Run: headless pygame with SDL's dummy video driver; simulated clock (each Clock.tick advances the game by its frame time, no real sleeping); random seed 0; keys injected as events and as key.get_pressed() state; mouse plan: one left click at the window centre at the start of phase 2, then a move to the lower-right quarter at the start of phase 3.
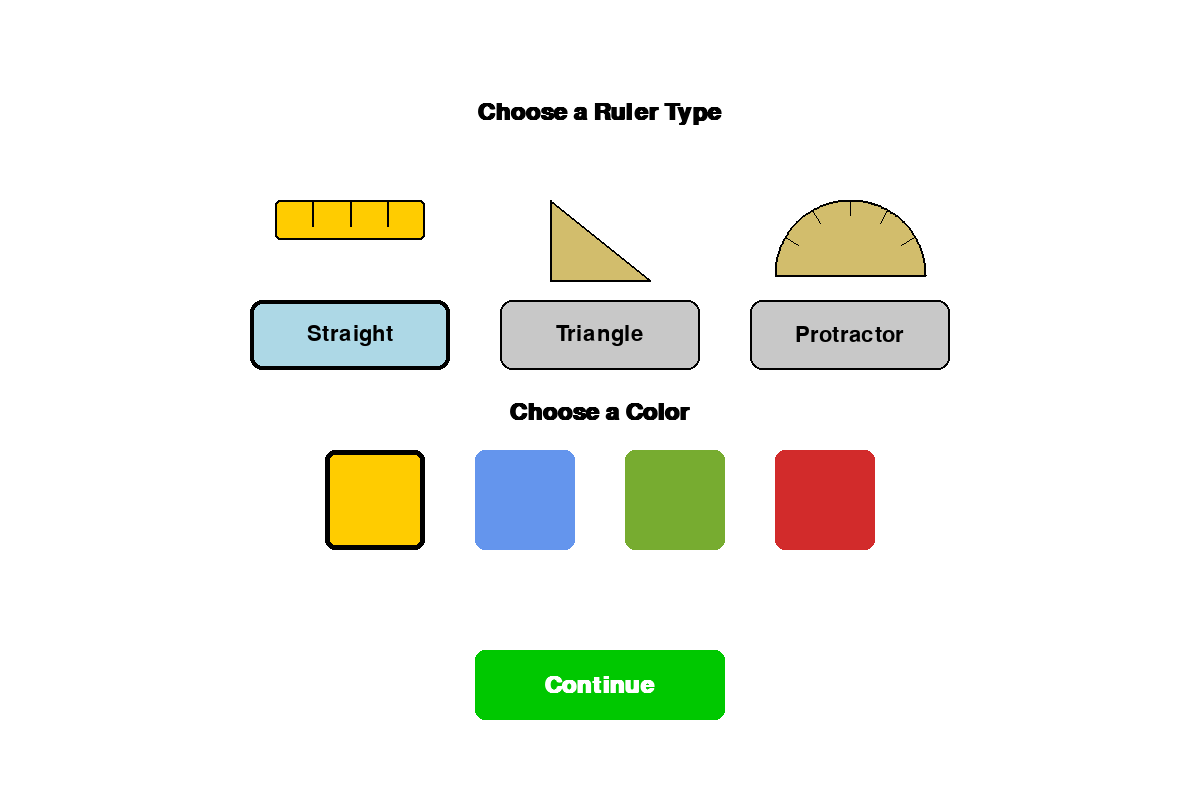
Frame 1 of 4 · flips 1–60 · no input
Frame 2 of 4 · flips 61–180 · clicked the window centre · tapped SPACE, RETURN · held RIGHT (→), D · screen unchanged from frame 1, image omitted
Frame 3 of 4 · flips 181–300 · moved the mouse to the lower-right quarter · held DOWN (↓), S · screen unchanged from frame 2, image omitted
Frame 4 of 4 · flips 301–420 · held LEFT (←), A, UP (↑), W · screen unchanged from frame 3, image omitted

The pygame program that drew these frames:

import pygame
import sys
import math

# --- Basic Setup ---
pygame.init()

# Window Dimensions
SCREEN_WIDTH, SCREEN_HEIGHT = 1200, 800
screen = pygame.display.set_mode((SCREEN_WIDTH, SCREEN_HEIGHT))
pygame.display.set_caption("Ruler Drawing Game")

# Colors
WHITE = (255, 255, 255)
BLACK = (0, 0, 0)
GRAY = (200, 200, 200)
DARK_GRAY = (100, 100, 100)  # <<< FIX: Re-added the missing color definition
LIGHT_BLUE = (173, 216, 230)
RED = (255, 100, 100)
GREEN = (0, 200, 0)

# Ruler Color Palette
RULER_COLORS = {
    "Yellow": (255, 204, 0),
    "Blue": (100, 149, 237),
    "Green": (119, 172, 48),
    "Red": (210, 43, 43),
}

def darken_color(color, factor=0.8):
    return tuple(max(0, int(c * factor)) for c in color)

def fade_color(color, amount=0.6):
    gray_value = 180
    r = int(color[0] * (1 - amount) + gray_value * amount)
    g = int(color[1] * (1 - amount) + gray_value * amount)
    b = int(color[2] * (1 - amount) + gray_value * amount)
    return (r, g, b)

# Fonts
FONT = pygame.font.SysFont("Calibri", 36, bold=True)
FONT_MEDIUM = pygame.font.SysFont("Calibri", 32)
FONT_SMALL = pygame.font.SysFont("Calibri", 28)
FONT_INSTRUCTION = pygame.font.SysFont("Calibri", 24)

# --- ICON DRAWING FUNCTIONS ---
def draw_straight_ruler_icon(surface, rect, color):
    pygame.draw.rect(surface, color, rect, border_radius=5)
    pygame.draw.rect(surface, BLACK, rect, 2, border_radius=5)
    for i in range(1, 4):
        x = rect.left + i * (rect.width / 4)
        pygame.draw.line(surface, BLACK, (x, rect.top), (x, rect.top + rect.height / 1.5), 2)

def draw_triangle_ruler_icon(surface, rect, color):
    points = [(rect.left, rect.bottom), (rect.right, rect.bottom), (rect.left, rect.top)]
    pygame.draw.polygon(surface, color, points)
    pygame.draw.polygon(surface, BLACK, points, 2)

def draw_protractor_icon(surface, rect, color):
    center_x = rect.centerx
    bottom_y = rect.bottom
    radius = rect.width / 2
    points = [(rect.left, bottom_y)]
    for i in range(181):
        angle = math.radians(i)
        x = center_x - radius * math.cos(angle)
        y = bottom_y - radius * math.sin(angle)
        points.append((x, y))
    points.append((rect.right, bottom_y))
    pygame.draw.polygon(surface, color, points)
    pygame.draw.polygon(surface, BLACK, points, 2)
    for i in [30, 60, 90, 120, 150]:
        angle = math.radians(i)
        start_x = center_x - radius * math.cos(angle)
        start_y = bottom_y - radius * math.sin(angle)
        end_x = center_x - (radius * 0.8) * math.cos(angle)
        end_y = bottom_y - (radius * 0.8) * math.sin(angle)
        pygame.draw.line(surface, BLACK, (start_x, start_y), (end_x, end_y), 1)

# --- Game Settings & State ---
MAX_L = 1000
MAX_H = 10
clock = pygame.time.Clock()

# --- Game State Variables ---
game_state = "SELECTION"
selected_ruler_type = "Straight"
selected_color_name = "Yellow"

input_text_L = "900"
input_text_h = "7"
active_box = None
error_message = ""

draw_queue = []
drawn_lines = []
last_draw_time = 0
DRAW_DELAY = 25

# --- UI RECT DEFINITIONS ---
type_buttons = {
    "Straight": pygame.Rect(250, 300, 200, 70),
    "Triangle": pygame.Rect(500, 300, 200, 70),
    "Protractor": pygame.Rect(750, 300, 200, 70),
}
icon_height = 80
icon_padding = 20
icon_rects = {
    "Straight": pygame.Rect(type_buttons["Straight"].centerx - 75, type_buttons["Straight"].y - icon_height - icon_padding, 150, 40),
    "Triangle": pygame.Rect(type_buttons["Triangle"].centerx - 50, type_buttons["Triangle"].y - icon_height - icon_padding, 100, icon_height),
    "Protractor": pygame.Rect(type_buttons["Protractor"].centerx - 75, type_buttons["Protractor"].y - icon_height - icon_padding, 150, 75),
}
icon_draw_functions = { "Straight": draw_straight_ruler_icon, "Triangle": draw_triangle_ruler_icon, "Protractor": draw_protractor_icon }
color_swatches = {name: pygame.Rect(325 + i*150, 450, 100, 100) for i, name in enumerate(RULER_COLORS)}
continue_button_rect = pygame.Rect(SCREEN_WIDTH/2 - 125, 650, 250, 70)

input_rect_L = pygame.Rect(SCREEN_WIDTH/2 - 100, 250, 200, 50)
input_rect_h = pygame.Rect(SCREEN_WIDTH/2 - 100, 320, 200, 50)
start_button_rect = pygame.Rect(SCREEN_WIDTH/2 - 100, 500, 200, 60)
back_button_rect = pygame.Rect(30, 30, 120, 50)
reset_button_rect = pygame.Rect(SCREEN_WIDTH - 200, 30, 170, 50)


# --- TICK GENERATION LOGIC (Unchanged) ---
def generate_straight_ruler_ticks(left, right, current_level, initial_h, base_y):
    if current_level <= 0: return
    center_x = (left + right) / 2
    if initial_h > 1:
        ratio = (current_level - 1) / (initial_h - 1); line_height = 15 + ratio * (60 - 15)
    else: line_height = 60
    draw_queue.append(((center_x, base_y), (center_x, base_y + line_height)))
    generate_straight_ruler_ticks(left, center_x, current_level - 1, initial_h, base_y)
    generate_straight_ruler_ticks(center_x, right, current_level - 1, initial_h, base_y)
def generate_triangle_ruler_ticks(p1, p2, current_level, initial_h):
    if current_level <= 0: return
    center_x = (p1[0] + p2[0]) / 2; center_y = (p1[1] + p2[1]) / 2
    dx, dy = p2[0] - p1[0], p2[1] - p1[1]; length = math.hypot(dx, dy)
    nx, ny = dy / length, -dx / length
    if initial_h > 1:
        ratio = (current_level - 1) / (initial_h - 1); line_height = 10 + ratio * (40 - 10)
    else: line_height = 40
    p_end = (center_x + nx * line_height, center_y + ny * line_height)
    draw_queue.append(((center_x, center_y), p_end))
    generate_triangle_ruler_ticks(p1, (center_x, center_y), current_level - 1, initial_h)
    generate_triangle_ruler_ticks((center_x, center_y), p2, current_level - 1, initial_h)
def generate_protractor_ticks(center_pos, radius, start_angle, end_angle, current_level, initial_h):
    if current_level <= 0: return
    mid_angle_deg = (start_angle + end_angle) / 2; mid_angle_rad = math.radians(mid_angle_deg)
    if initial_h > 1:
        ratio = (current_level - 1) / (initial_h - 1); tick_length = 20 + ratio * (60 - 20)
    else: tick_length = 60
    p_inner_x = center_pos[0] + radius * math.cos(mid_angle_rad); p_inner_y = center_pos[1] - radius * math.sin(mid_angle_rad)
    p_outer_x = center_pos[0] + (radius - tick_length) * math.cos(mid_angle_rad); p_outer_y = center_pos[1] - (radius - tick_length) * math.sin(mid_angle_rad)
    draw_queue.append(((p_inner_x, p_inner_y), (p_outer_x, p_outer_y)))
    generate_protractor_ticks(center_pos, radius, start_angle, mid_angle_deg, current_level - 1, initial_h)
    generate_protractor_ticks(center_pos, radius, mid_angle_deg, end_angle, current_level - 1, initial_h)


# --- MAIN GAME LOOP ---
running = True
while running:
    # --- Event Handling ---
    for event in pygame.event.get():
        if event.type == pygame.QUIT:
            running = False
        if game_state == "SELECTION":
            if event.type == pygame.MOUSEBUTTONDOWN:
                for name, rect in type_buttons.items():
                    if rect.collidepoint(event.pos): selected_ruler_type = name
                for name, rect in color_swatches.items():
                    if rect.collidepoint(event.pos): selected_color_name = name
                if continue_button_rect.collidepoint(event.pos):
                    game_state = "INPUT"; error_message = ""
        elif game_state == "INPUT":
            if event.type == pygame.MOUSEBUTTONDOWN:
                if back_button_rect.collidepoint(event.pos): game_state = "SELECTION"
                elif start_button_rect.collidepoint(event.pos):
                    try:
                        L = int(input_text_L); h = int(input_text_h)
                        if not (0 < L <= MAX_L): error_message = f"Length L must be between 1 and {MAX_L}."
                        elif not (0 < h <= MAX_H): error_message = f"Levels h should be between 1 and {MAX_H}."
                        else:
                            game_state = "DRAWING"; error_message = ""; draw_queue.clear(); drawn_lines.clear()
                            if selected_ruler_type == "Straight":
                                x_start = (SCREEN_WIDTH - L) / 2; y_pos = (SCREEN_HEIGHT - 80) / 2
                                generate_straight_ruler_ticks(x_start, x_start + L, h, h, y_pos)
                            elif selected_ruler_type == "Triangle":
                                side_len = min(L, 600)
                                p1 = ((SCREEN_WIDTH-side_len)/2, (SCREEN_HEIGHT+side_len)/2); p2 = ((SCREEN_WIDTH+side_len)/2, (SCREEN_HEIGHT+side_len)/2); p3 = ((SCREEN_WIDTH-side_len)/2, (SCREEN_HEIGHT+side_len)/2 - side_len)
                                generate_triangle_ruler_ticks(p1, p2, h, h); generate_triangle_ruler_ticks(p2, p3, h, h); generate_triangle_ruler_ticks(p3, p1, h, h)
                            elif selected_ruler_type == "Protractor":
                                radius = L / 2; center_pos = (SCREEN_WIDTH/2, SCREEN_HEIGHT - 150)
                                generate_protractor_ticks(center_pos, radius, 0, 180, h, h)
                    except ValueError: error_message = "Please enter valid numbers."
                else:
                    active_box = None
                    if input_rect_L.collidepoint(event.pos): active_box = "L"
                    elif input_rect_h.collidepoint(event.pos): active_box = "h"
            if event.type == pygame.KEYDOWN:
                if active_box == "L":
                    if event.key == pygame.K_BACKSPACE: input_text_L = input_text_L[:-1]
                    elif event.unicode.isdigit(): input_text_L += event.unicode
                elif active_box == "h":
                    if event.key == pygame.K_BACKSPACE: input_text_h = input_text_h[:-1]
                    elif event.unicode.isdigit(): input_text_h += event.unicode
        elif game_state == "DONE":
            if event.type == pygame.MOUSEBUTTONDOWN:
                if reset_button_rect.collidepoint(event.pos): game_state = "SELECTION"

    # --- Game State Logic ---
    if game_state == "DRAWING":
        current_time = pygame.time.get_ticks()
        if current_time - last_draw_time > DRAW_DELAY:
            if draw_queue:
                drawn_lines.append(draw_queue.pop(0)); last_draw_time = current_time
            else: game_state = "DONE"
    
    # --- Drawing ---
    screen.fill(WHITE)
    if game_state == "SELECTION":
        title_surf = FONT.render("Choose a Ruler Type", True, BLACK); screen.blit(title_surf, (SCREEN_WIDTH/2 - title_surf.get_width()/2, 100))
        
        base_color = RULER_COLORS[selected_color_name]
        for name, rect in icon_rects.items():
            draw_func = icon_draw_functions[name]
            icon_color = base_color if name == selected_ruler_type else fade_color(base_color)
            draw_func(screen, rect, icon_color)
        
        for name, rect in type_buttons.items():
            is_selected = (name == selected_ruler_type)
            pygame.draw.rect(screen, LIGHT_BLUE if is_selected else GRAY, rect, border_radius=12)
            pygame.draw.rect(screen, BLACK, rect, 4 if is_selected else 2, border_radius=12)
            text_surf = FONT_MEDIUM.render(name, True, BLACK)
            screen.blit(text_surf, (rect.centerx - text_surf.get_width()/2, rect.centery - text_surf.get_height()/2))
        
        color_title_surf = FONT.render("Choose a Color", True, BLACK); screen.blit(color_title_surf, (SCREEN_WIDTH/2 - color_title_surf.get_width()/2, 400))
        for name, rect in color_swatches.items():
            is_selected = (name == selected_color_name)
            pygame.draw.rect(screen, RULER_COLORS[name], rect, border_radius=10)
            if is_selected: pygame.draw.rect(screen, BLACK, rect, 5, border_radius=10)
        
        pygame.draw.rect(screen, GREEN, continue_button_rect, border_radius=10)
        continue_text = FONT.render("Continue", True, WHITE)
        screen.blit(continue_text, (continue_button_rect.centerx - continue_text.get_width()/2, continue_button_rect.centery - continue_text.get_height()/2))

    elif game_state == "INPUT":
        title_surf = FONT.render(f"{selected_ruler_type} Ruler Settings", True, BLACK); screen.blit(title_surf, (SCREEN_WIDTH/2 - title_surf.get_width()/2, 100))
        pygame.draw.rect(screen, GRAY, back_button_rect, border_radius=8); back_text = FONT_MEDIUM.render("Back", True, BLACK); screen.blit(back_text, (back_button_rect.centerx - back_text.get_width()/2, back_button_rect.centery - back_text.get_height()/2))
        label_h_surf = FONT_MEDIUM.render("Number of Levels (h):", True, BLACK); screen.blit(label_h_surf, (input_rect_h.x - 300, input_rect_h.y + 5))
        pygame.draw.rect(screen, LIGHT_BLUE if active_box == "h" else GRAY, input_rect_h, border_radius=8); pygame.draw.rect(screen, BLACK, input_rect_h, 2, border_radius=8)
        text_h_surf = FONT_MEDIUM.render(input_text_h, True, BLACK); screen.blit(text_h_surf, (input_rect_h.x + 10, input_rect_h.y + 10))
        label_L_surf = FONT_MEDIUM.render("Ruler Length (L):", True, BLACK); screen.blit(label_L_surf, (input_rect_L.x - 235, input_rect_L.y + 5))
        pygame.draw.rect(screen, LIGHT_BLUE if active_box == "L" else GRAY, input_rect_L, border_radius=8); pygame.draw.rect(screen, BLACK, input_rect_L, 2, border_radius=8)
        text_L_surf = FONT_MEDIUM.render(input_text_L, True, BLACK); screen.blit(text_L_surf, (input_rect_L.x + 10, input_rect_L.y + 10))
        instruction_surf = FONT_INSTRUCTION.render(f"(Hint: Max L is {MAX_L}, h should be <= {MAX_H})", True, DARK_GRAY); screen.blit(instruction_surf, (SCREEN_WIDTH/2 - instruction_surf.get_width()/2, 420))
        pygame.draw.rect(screen, GREEN, start_button_rect, border_radius=10); start_text_surf = FONT.render("Draw", True, WHITE); screen.blit(start_text_surf, (start_button_rect.centerx - start_text_surf.get_width()/2, start_button_rect.centery - start_text_surf.get_height()/2))
        if error_message:
            error_surf = FONT_SMALL.render(error_message, True, RED); screen.blit(error_surf, (SCREEN_WIDTH/2 - error_surf.get_width()/2, 580))

    elif game_state == "DRAWING" or game_state == "DONE":
        color = RULER_COLORS[selected_color_name]; shadow_color = darken_color(color); L = int(input_text_L)
        if selected_ruler_type == "Straight":
            ruler_height = 80; ruler_y_pos = (SCREEN_HEIGHT - ruler_height) / 2; ruler_x_start = (SCREEN_WIDTH - L) / 2; shadow_offset = 10
            pygame.draw.rect(screen, shadow_color, (ruler_x_start + shadow_offset, ruler_y_pos + shadow_offset, L, ruler_height), border_radius=10)
            pygame.draw.rect(screen, color, (ruler_x_start, ruler_y_pos, L, ruler_height), border_radius=10)
            pygame.draw.rect(screen, BLACK, (ruler_x_start, ruler_y_pos, L, ruler_height), 4, border_radius=10)
        elif selected_ruler_type == "Triangle":
            side_len = min(L, 600)
            p1 = ((SCREEN_WIDTH-side_len)/2, (SCREEN_HEIGHT+side_len)/2); p2 = ((SCREEN_WIDTH+side_len)/2, (SCREEN_HEIGHT+side_len)/2); p3 = ((SCREEN_WIDTH-side_len)/2, (SCREEN_HEIGHT+side_len)/2 - side_len)
            points = [p1,p2,p3]; shadow_points = [(x+10, y+10) for x,y in points]
            pygame.draw.polygon(screen, shadow_color, shadow_points); pygame.draw.polygon(screen, color, points); pygame.draw.polygon(screen, BLACK, points, 5)
        elif selected_ruler_type == "Protractor":
            radius = L / 2; center_pos = (SCREEN_WIDTH/2, SCREEN_HEIGHT - 150)
            rect_arc = pygame.Rect(center_pos[0]-radius, center_pos[1]-radius, radius*2, radius*2)
            shadow_rect = pygame.Rect(rect_arc.left+10, rect_arc.top+10, rect_arc.width, rect_arc.height)
            pygame.draw.arc(screen, shadow_color, shadow_rect, 0, math.pi, 70); pygame.draw.arc(screen, color, rect_arc, 0, math.pi, 60)
            pygame.draw.arc(screen, BLACK, rect_arc, 0, math.pi, 5); pygame.draw.line(screen, BLACK, (center_pos[0]-radius, center_pos[1]), (center_pos[0]+radius, center_pos[1]), 5)
        for line in drawn_lines:
            pygame.draw.line(screen, BLACK, line[0], line[1], 2)
        if game_state == "DONE":
            pygame.draw.rect(screen, LIGHT_BLUE, reset_button_rect, border_radius=8)
            reset_text_surf = FONT_MEDIUM.render("Draw Again", True, BLACK)
            screen.blit(reset_text_surf, (reset_button_rect.centerx - reset_text_surf.get_width()/2, reset_button_rect.centery - reset_text_surf.get_height()/2))
    
    pygame.display.flip()
    clock.tick(60)

pygame.quit()
sys.exit()
